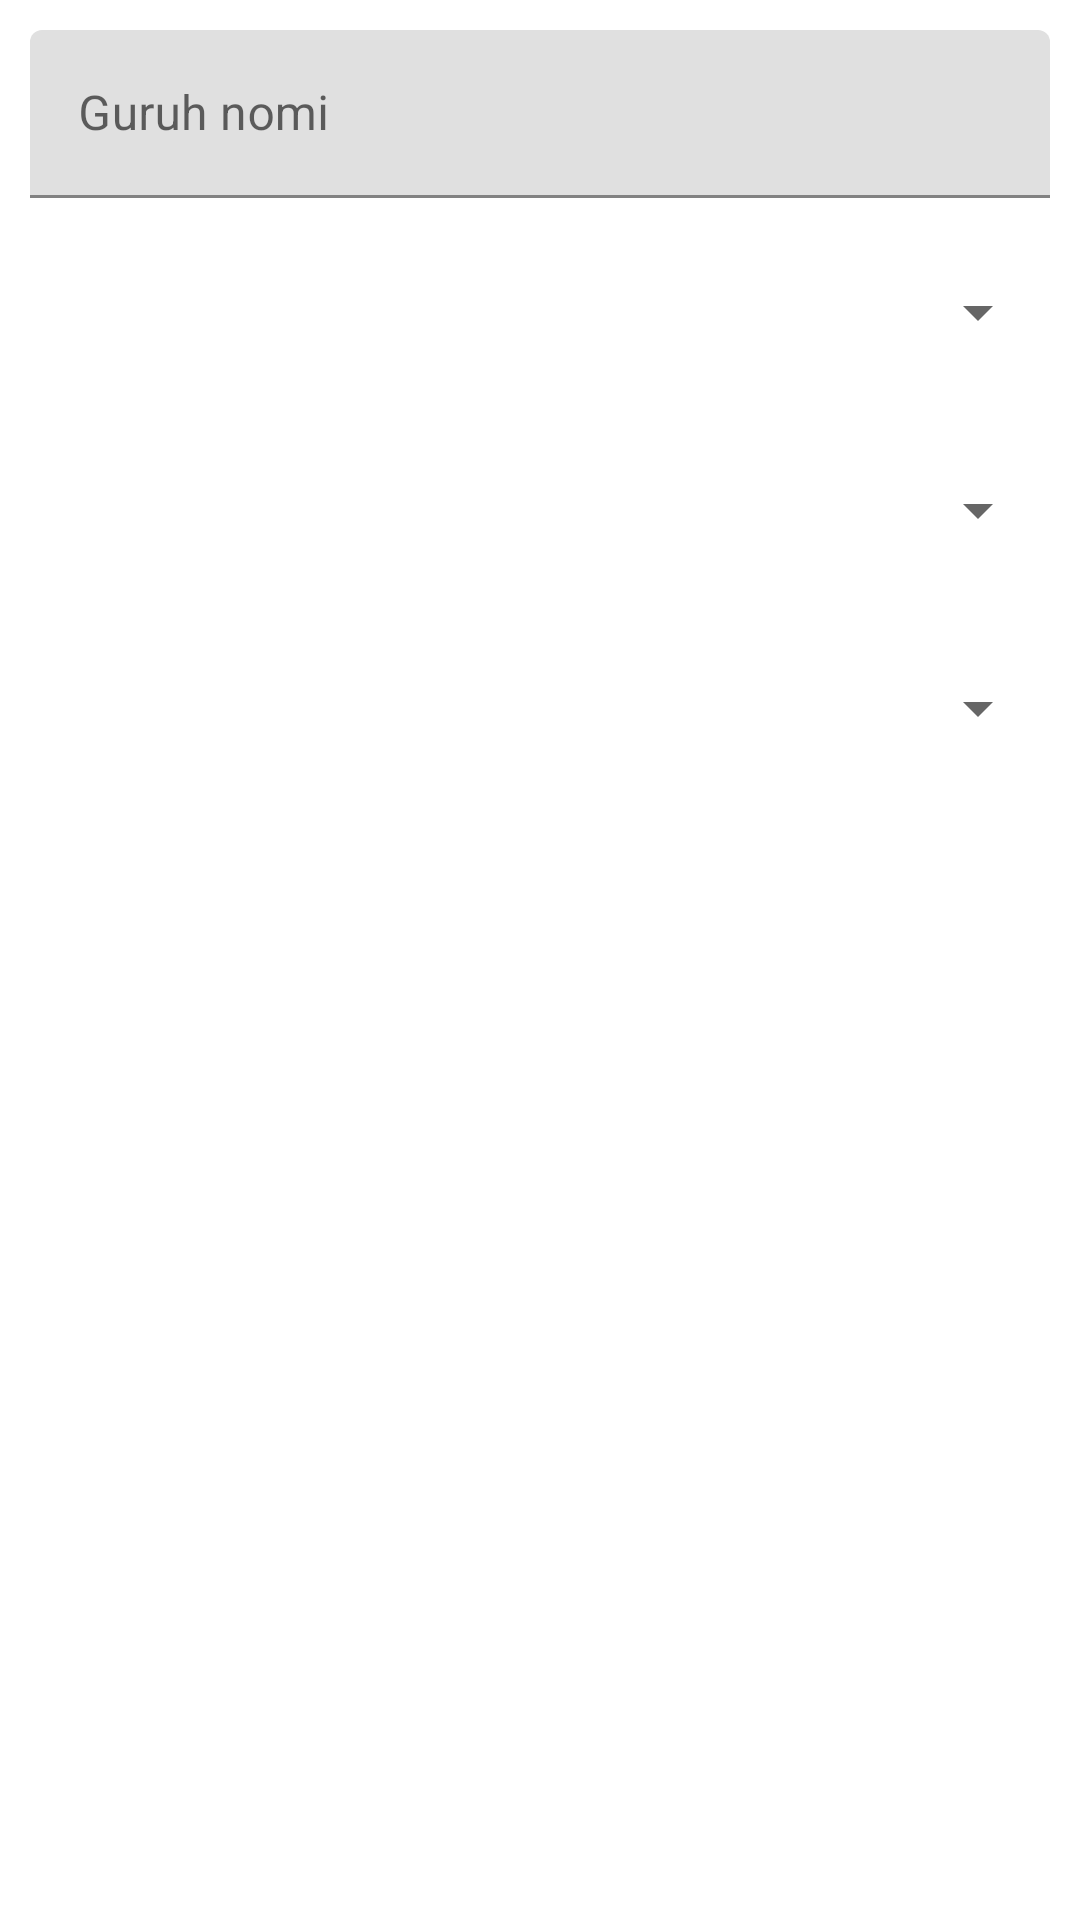

Layout XML and referenced resources for this Android screen:
<!-- AndroidManifest.xml: application theme Theme.CodialAppDemo -->
<!-- res/layout/alert_dialog_group_edit.xml -->
<?xml version="1.0" encoding="utf-8"?>
<androidx.appcompat.widget.LinearLayoutCompat xmlns:android="http://schemas.android.com/apk/res/android"
    xmlns:app="http://schemas.android.com/apk/res-auto"
    android:layout_width="match_parent"
    android:orientation="vertical"
    android:background="#FFFFFF"
    android:layout_height="match_parent">


    <com.google.android.material.textfield.TextInputLayout
        android:id="@+id/layout_name"
        android:layout_marginTop="10dp"
        style="@style/TextInputLayoutStyle"
        app:hintTextColor="@color/blue"
        android:layout_width="match_parent"
        android:layout_height="wrap_content"
        android:hint="Guruh nomi"
        app:endIconMode="clear_text"
        android:layout_marginStart="10dp"
        android:layout_marginEnd="10dp">

        <EditText
            android:id="@+id/edt_name"
            android:inputType="text"
            android:textColor="@color/blue"
            android:layout_width="match_parent"
            android:importantForAutofill="no"
            android:layout_height="?attr/actionBarSize" />
    </com.google.android.material.textfield.TextInputLayout>


    <Spinner
        android:id="@+id/spinner_mentor"
        android:layout_width="match_parent"
        android:layout_height="?attr/actionBarSize"
        android:layout_marginBottom="10dp"
        android:layout_marginTop="10dp"
        android:layout_marginStart="10dp"
        android:layout_marginEnd="10dp" />

    <Spinner
        android:id="@+id/spinner_time"
        android:layout_width="match_parent"
        android:layout_height="?attr/actionBarSize"
        android:layout_marginStart="10dp"
        android:layout_marginEnd="10dp"
        android:layout_marginBottom="10dp" />

    <Spinner
        android:id="@+id/spinner_days"
        android:layout_width="match_parent"
        android:layout_height="?attr/actionBarSize"
        android:layout_marginStart="10dp"
        android:layout_marginEnd="10dp" />

    <androidx.coordinatorlayout.widget.CoordinatorLayout
        android:layout_width="match_parent"
        android:layout_height="0dp"
        android:layout_weight="1"
        android:layout_gravity="bottom"
        android:id="@+id/coordinate_layout" />


</androidx.appcompat.widget.LinearLayoutCompat>
<!-- resources referenced by this layout -->
<resources>
  <style name="Theme.CodialAppDemo" parent="Theme.MaterialComponents.DayNight.NoActionBar">
          
          <item name="colorPrimary">@color/purple_500</item>
          <item name="colorPrimaryVariant">@color/purple_700</item>
          <item name="colorOnPrimary">@color/white</item>
          
          <item name="colorSecondary">@color/teal_200</item>
          <item name="colorSecondaryVariant">@color/teal_700</item>
          <item name="colorOnSecondary">@color/black</item>
          
          <item name="android:statusBarColor">?attr/colorPrimaryVariant</item>
          
      </style>
  <!-- not gathered from this repository: default colours our renderer supplied (Android Studio template values) -->
  <color name="purple_500">#FF6200EE</color>
  <color name="purple_700">#FF3700B3</color>
  <color name="teal_200">#FF03DAC5</color>
  <color name="teal_700">#FF018786</color>
  <color name="black">#FF000000</color>
  <color name="white">#FFFFFFFF</color>
</resources>
